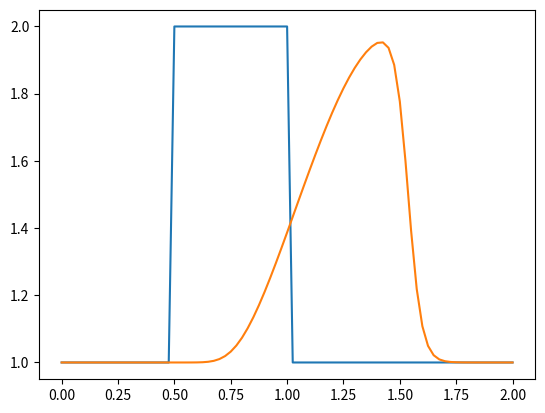

Write Python code to recreate this figure.
# [redacted]
# 开发时间：2022/10/12 17:55

# 1-D Nonlinear Convection

import numpy  # a library that provides a bunch of useful matrix operations
from matplotlib import pyplot  # 2D plotting library
# import time, sys  # provide basic timing functions that we'll use to slow down animations for viewing

# Control parameters
Lx = 2  # spatial domain that is 2 units of length wide
nx = 81  # the number of grid points, 81已经是极限了，大于81会剧烈震荡
dx = Lx / (nx - 1)  # the distance between any pair of adjacent grid points
nt = 150  # Total time steps we want to calculate
dt = 0.0025  #  time step (delta t)
# print("dx =", dx)  # 仅用于debug

# Initial Conditions
# setting u = 2 between 0.5 and 1, and u=1 everywhere else in (0,2)
u = numpy.ones(nx)  # nx elements long with every value equal to 1.
u[int(.5 / dx):int(1 / dx + 1)] = 2  # 数组切片后没有生成新的数组，因为切片是右开区间，所以要加上1， # index = x/dx
# print(u)
pyplot.plot(numpy.linspace(0, Lx, nx), u)
pyplot.show()  # 将绘图在IDE中显示出来

# Numerical solution - FDM
un = numpy.ones(nx)  # initialize a temporary array, to hold the values we calculate for the n+1 timestep
for n in range(nt):  # 时间推进
    un=u.copy()  # 将上一时间步的结果复制给un
    for i in range(1,nx):  # 根据上一步的结果un，计算出这一步的u
        u[i] = un[i] - un[i]*dt/dx*(un[i]-un[i-1])  # 注意要控制CFL数，否则容易发散

# print(u)  # 仅用于debug

# postProcessing
pyplot.plot(numpy.linspace(0, Lx, nx), u)
pyplot.show()  # 将绘图在IDE中显示出来